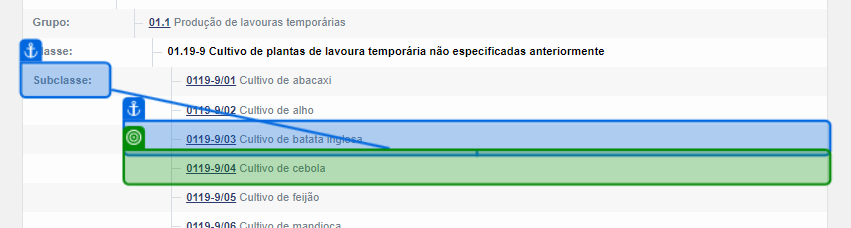
Task: Estrutura Empresarial Robótica
Workflow: FluxoSecaoADivisao01

Step 1: get-text from the table cell in window 'IBGE | Concla | Busca online' (chrome.exe)

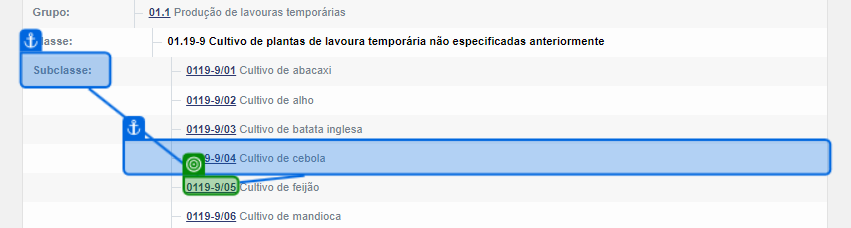
Step 2: get-text from the link in window 'IBGE | Concla | Busca online' (chrome.exe)

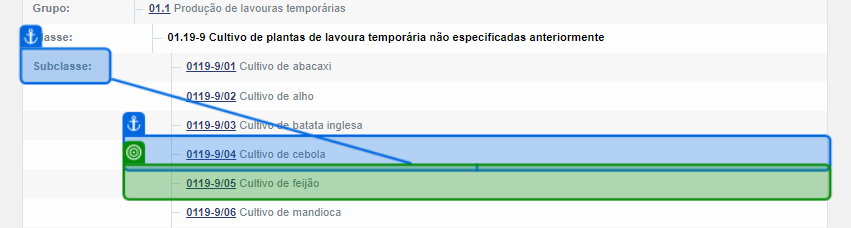
Step 3: get-text from the table cell in window 'IBGE | Concla | Busca online' (chrome.exe)

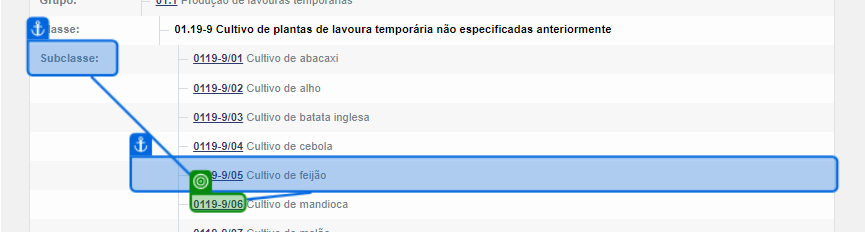
Step 4: get-text from the link in window 'IBGE | Concla | Busca online' (chrome.exe)

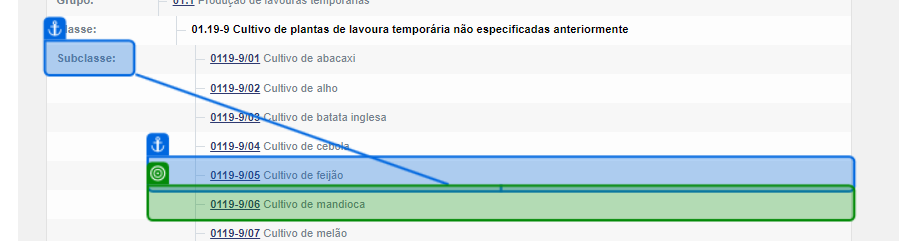
Step 5: get-text from the table cell in window 'IBGE | Concla | Busca online' (chrome.exe)

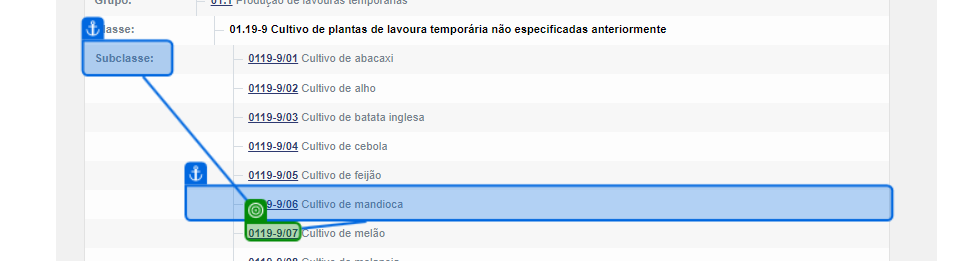
Step 6: get-text from the link in window 'IBGE | Concla | Busca online' (chrome.exe)

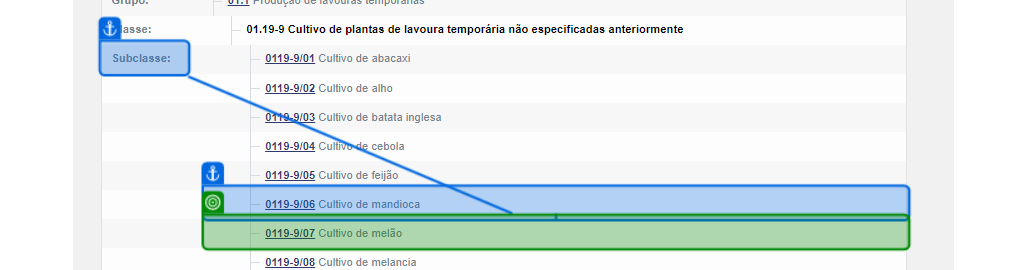
Step 7: get-text from the table cell in window 'IBGE | Concla | Busca online' (chrome.exe)

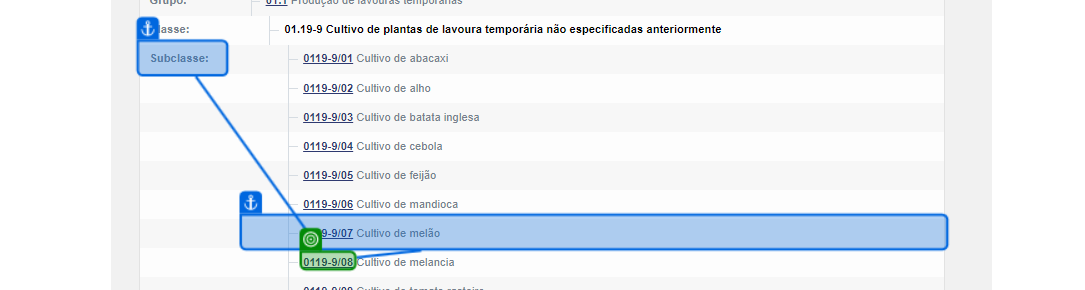
Step 8: get-text from the link in window 'IBGE | Concla | Busca online' (chrome.exe)

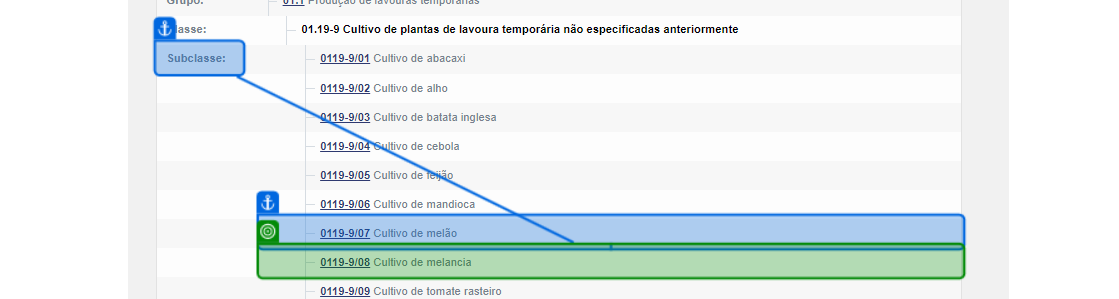
Step 9: get-text from the table cell in window 'IBGE | Concla | Busca online' (chrome.exe)

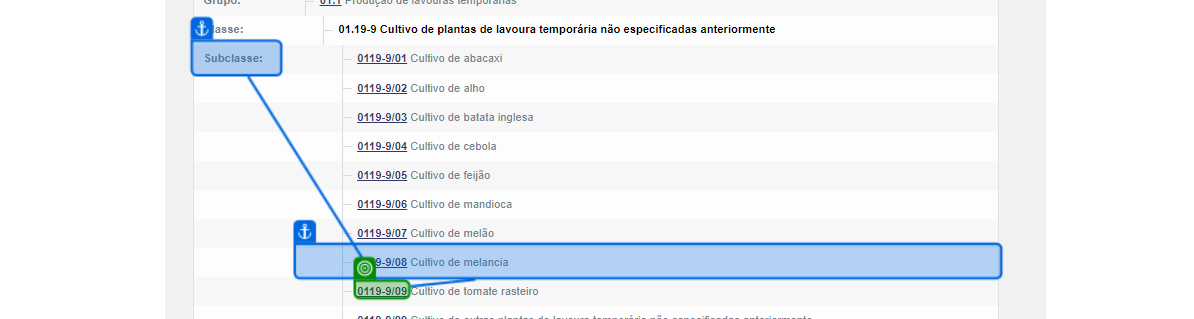
Step 10: get-text from the link in window 'IBGE | Concla | Busca online' (chrome.exe)

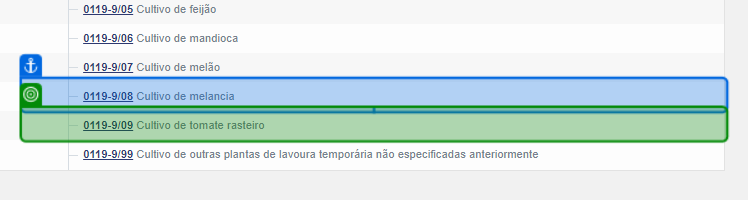
Step 11: get-text from the table cell in window 'IBGE | Concla | Busca online' (chrome.exe)

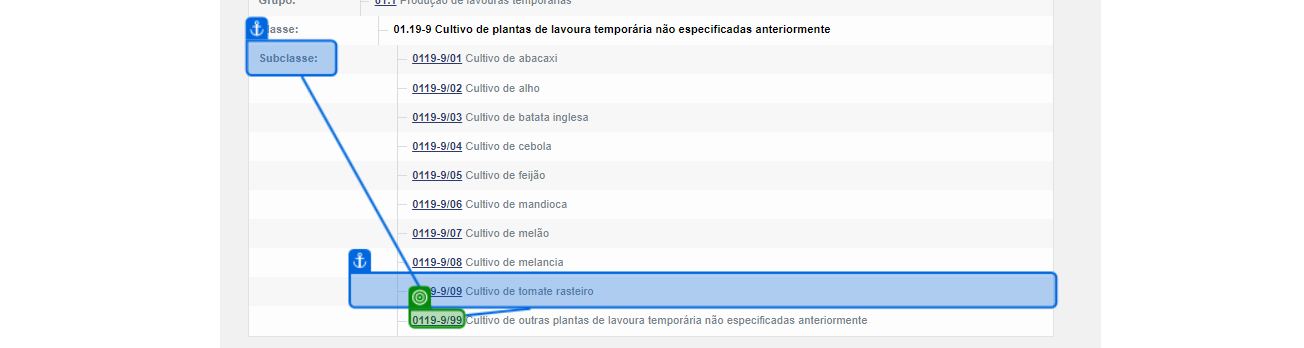
Step 12: get-text from the link in window 'IBGE | Concla | Busca online' (chrome.exe)

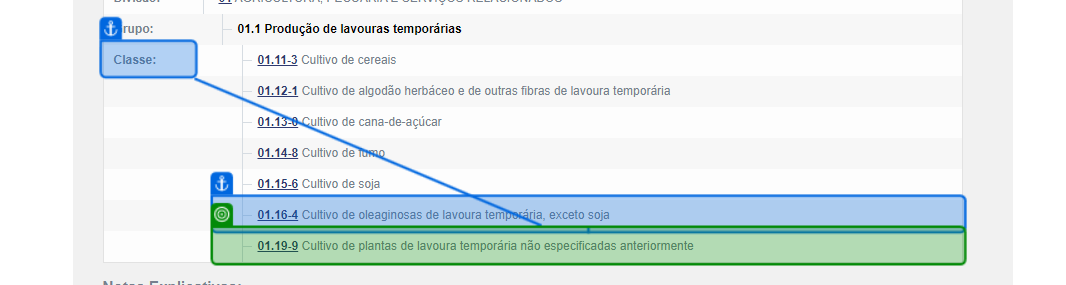
Step 13: get-text from the table cell in window 'IBGE | Concla | Busca online' (chrome.exe)

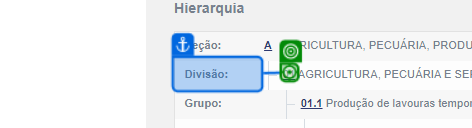
Step 14: click on the link in window 'IBGE | Concla | Busca online' (chrome.exe)

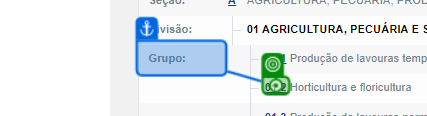
Step 15: click on the link in window 'IBGE | Concla | Busca online' (chrome.exe)

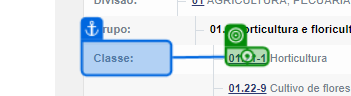
Step 16: click on the link in window 'IBGE | Concla | Busca online' (chrome.exe)
